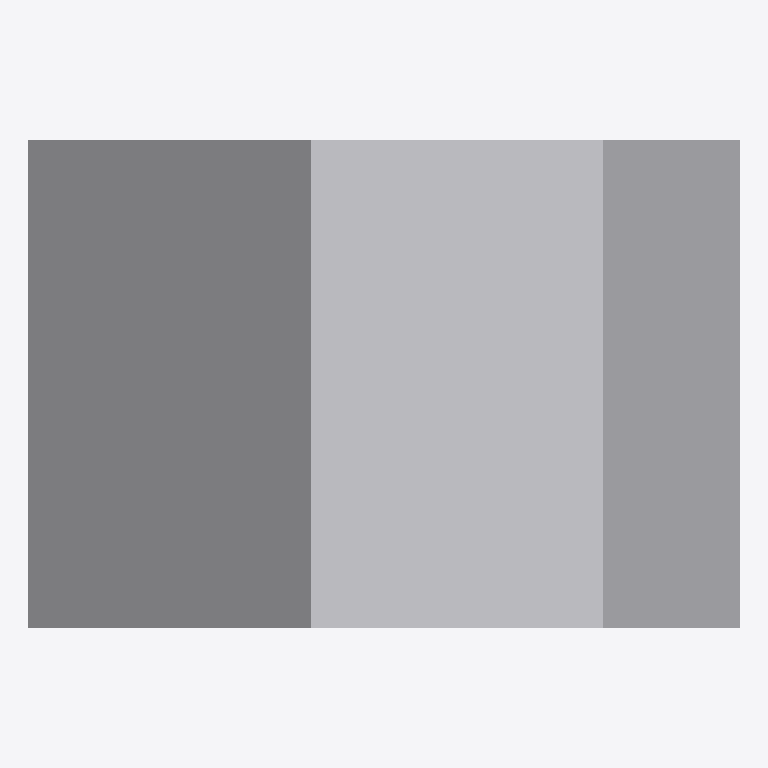
Plan cut of the same IFC building model at storey 'Ebene 0' (level 0.00 m, cut at 1.40 m), seen from above with north up, elements coloured by IFC class: 1 other element (light grey). No cut surface shows.
Extent 0.730 m × 0.500 m × 0.760 m (x, y, z). Storeys (1): Ebene 0 at 0.00 m. Elements (1): 1 IfcBuildingElementProxy.

HEADER;
FILE_DESCRIPTION(('ViewDefinition [CoordinationView_V2.0]','ExchangeRequirement []'),'2;1');
FILE_NAME('','2024-05-07T10:28:06',(''),(''),'ODA IFC SDK 22.6','22.1.1.516 - Exporter 22.1.1.516 - Default UI','');
FILE_SCHEMA(('IFC4'));
ENDSEC;
DATA;
#93=IFCPROJECT('3JkdSrIPPFBg8WI9Yiw3Uw',#20,'',$,$,'','',(#86),#83);
#105=IFCSITE('3JkdSrIPPFBg8WI9Yiw3Uu',#20,'Default',$,$,#104,$,$,.ELEMENT.,(42,24,53,508911),(-71,-15,-29,-58837),0.0,$,$);
#95=IFCBUILDING('3JkdSrIPPFBg8WI9Yiw3Ux',#20,'',$,$,#16,$,'',.ELEMENT.,$,$,#94);
#98=IFCBUILDINGSTOREY('3JkdSrIPPFBg8WI9XJ5yzH',#20,'Ebene 0',$,'Ebene:Ebene 1',#97,$,'Ebene 0',.ELEMENT.,0.0);
#190=IFCBUILDINGELEMENTPROXY('1i6pAm_OnA7es5OO9i1hvS',#20,'DB_BSK_76_Pass_Hinterfuellung:DB_BSK_76_Pass_Hinterfuellung:6265',$,'DB_BSK_76_Pass_Hinterfuellung:DB_BSK_76_Pass_Hinterfuellung',#189,#186,'6265',.NOTDEFINED.);
ENDSEC;
